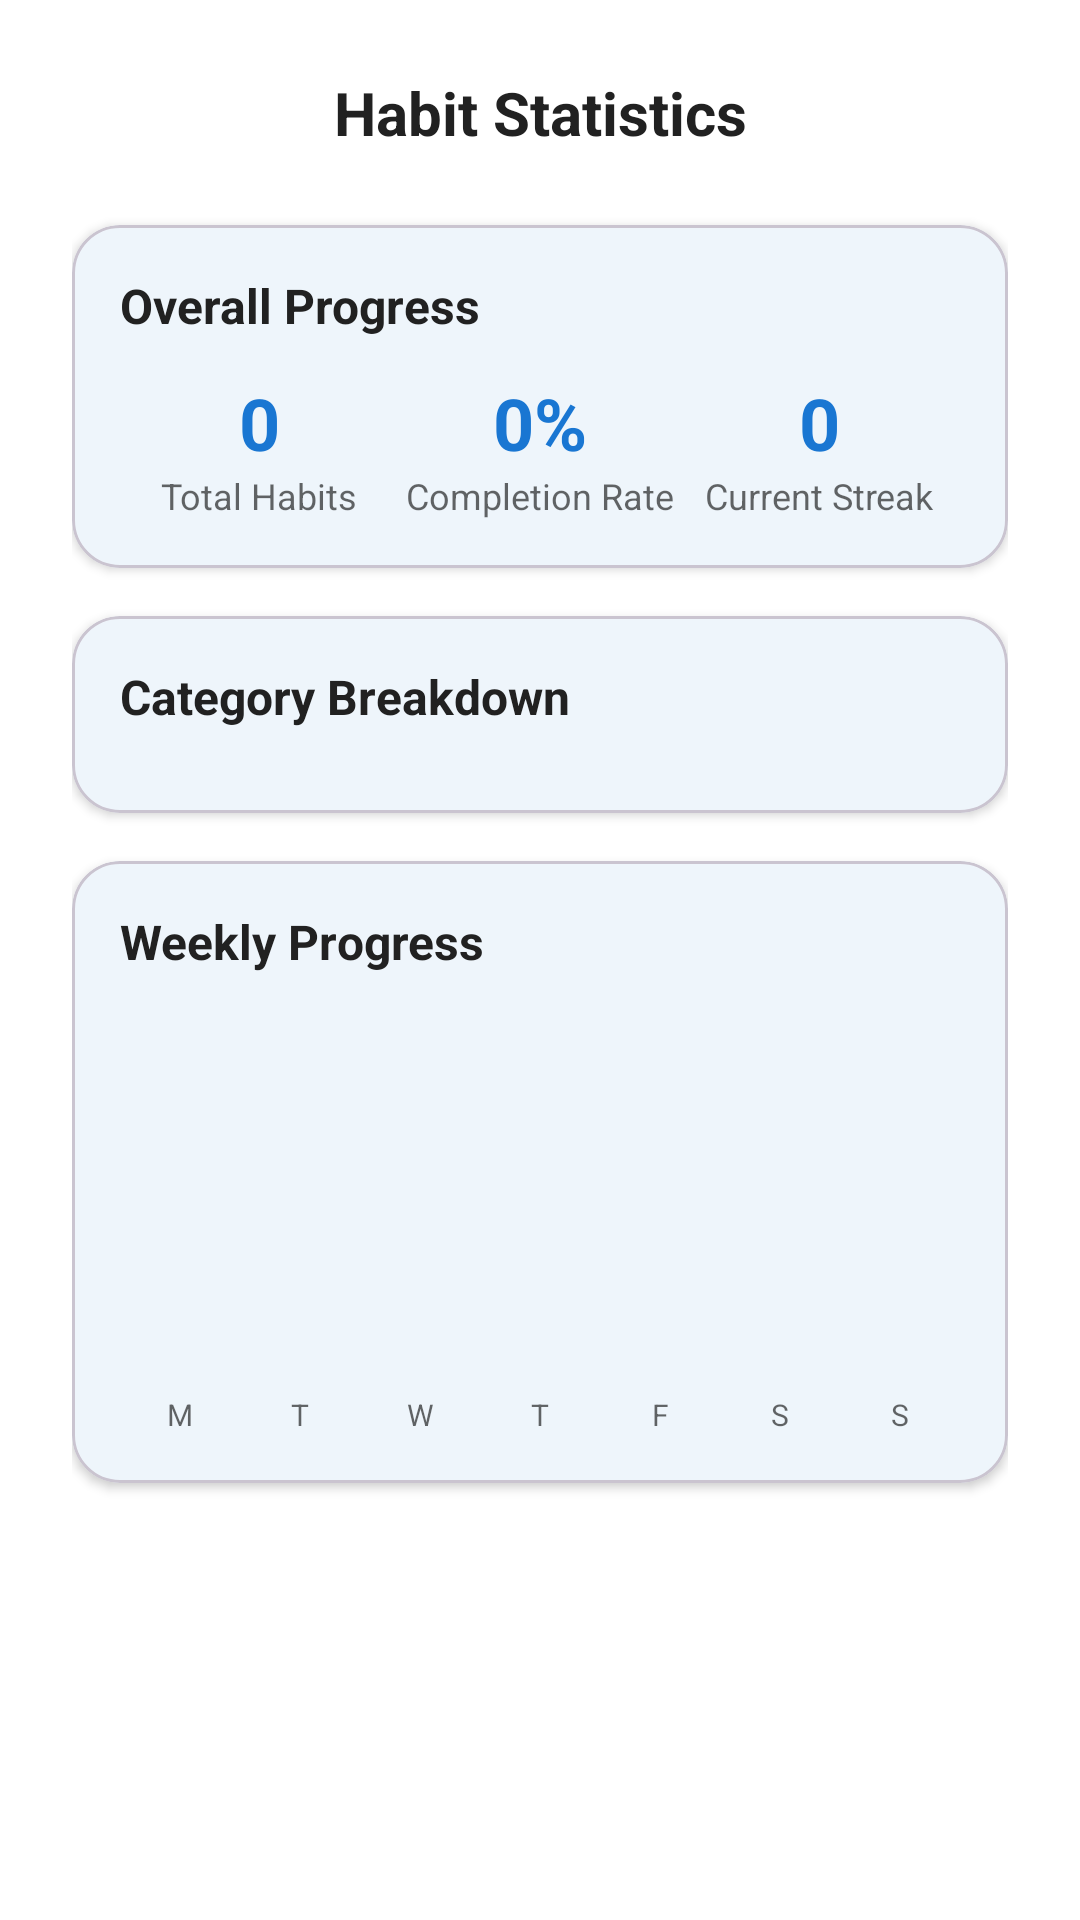

The Android layout XML behind this screen, and the referenced resources:
<!-- AndroidManifest.xml: application theme Theme.WellnesMate -->
<!-- res/layout/dialog_statistics_dashboard.xml -->
<?xml version="1.0" encoding="utf-8"?>
<LinearLayout xmlns:android="http://schemas.android.com/apk/res/android"
    xmlns:app="http://schemas.android.com/apk/res-auto"
    android:layout_width="match_parent"
    android:layout_height="wrap_content"
    android:orientation="vertical"
    android:padding="24dp"
    android:background="@color/surface">

    <TextView
        android:layout_width="match_parent"
        android:layout_height="wrap_content"
        android:text="Habit Statistics"
        android:textSize="20sp"
        android:textStyle="bold"
        android:textColor="@color/text_primary"
        android:gravity="center"
        android:layout_marginBottom="24dp"/>

    
    <com.google.android.material.card.MaterialCardView
        android:layout_width="match_parent"
        android:layout_height="wrap_content"
        android:layout_marginBottom="16dp"
        app:cardCornerRadius="16dp"
        app:cardElevation="2dp"
        app:cardBackgroundColor="@color/card_background">

        <LinearLayout
            android:layout_width="match_parent"
            android:layout_height="wrap_content"
            android:orientation="vertical"
            android:padding="16dp">

            <TextView
                android:layout_width="match_parent"
                android:layout_height="wrap_content"
                android:text="Overall Progress"
                android:textSize="16sp"
                android:textStyle="bold"
                android:textColor="@color/text_primary"
                android:layout_marginBottom="12dp"/>

            <LinearLayout
                android:layout_width="match_parent"
                android:layout_height="wrap_content"
                android:orientation="horizontal">

                <LinearLayout
                    android:layout_width="0dp"
                    android:layout_height="wrap_content"
                    android:layout_weight="1"
                    android:orientation="vertical"
                    android:gravity="center">

                    <TextView
                        android:id="@+id/tv_total_habits"
                        android:layout_width="wrap_content"
                        android:layout_height="wrap_content"
                        android:text="0"
                        android:textSize="24sp"
                        android:textStyle="bold"
                        android:textColor="@color/primary"/>

                    <TextView
                        android:layout_width="wrap_content"
                        android:layout_height="wrap_content"
                        android:text="Total Habits"
                        android:textSize="12sp"
                        android:textColor="@color/text_secondary"/>
                </LinearLayout>

                <LinearLayout
                    android:layout_width="0dp"
                    android:layout_height="wrap_content"
                    android:layout_weight="1"
                    android:orientation="vertical"
                    android:gravity="center">

                    <TextView
                        android:id="@+id/tv_completion_rate"
                        android:layout_width="wrap_content"
                        android:layout_height="wrap_content"
                        android:text="0%"
                        android:textSize="24sp"
                        android:textStyle="bold"
                        android:textColor="@color/primary"/>

                    <TextView
                        android:layout_width="wrap_content"
                        android:layout_height="wrap_content"
                        android:text="Completion Rate"
                        android:textSize="12sp"
                        android:textColor="@color/text_secondary"/>
                </LinearLayout>

                <LinearLayout
                    android:layout_width="0dp"
                    android:layout_height="wrap_content"
                    android:layout_weight="1"
                    android:orientation="vertical"
                    android:gravity="center">

                    <TextView
                        android:id="@+id/tv_current_streak"
                        android:layout_width="wrap_content"
                        android:layout_height="wrap_content"
                        android:text="0"
                        android:textSize="24sp"
                        android:textStyle="bold"
                        android:textColor="@color/primary"/>

                    <TextView
                        android:layout_width="wrap_content"
                        android:layout_height="wrap_content"
                        android:text="Current Streak"
                        android:textSize="12sp"
                        android:textColor="@color/text_secondary"/>
                </LinearLayout>
            </LinearLayout>
        </LinearLayout>
    </com.google.android.material.card.MaterialCardView>

    
    <com.google.android.material.card.MaterialCardView
        android:layout_width="match_parent"
        android:layout_height="wrap_content"
        android:layout_marginBottom="16dp"
        app:cardCornerRadius="16dp"
        app:cardElevation="2dp"
        app:cardBackgroundColor="@color/card_background">

        <LinearLayout
            android:layout_width="match_parent"
            android:layout_height="wrap_content"
            android:orientation="vertical"
            android:padding="16dp">

            <TextView
                android:layout_width="match_parent"
                android:layout_height="wrap_content"
                android:text="Category Breakdown"
                android:textSize="16sp"
                android:textStyle="bold"
                android:textColor="@color/text_primary"
                android:layout_marginBottom="12dp"/>

            <LinearLayout
                android:id="@+id/ll_category_stats"
                android:layout_width="match_parent"
                android:layout_height="wrap_content"
                android:orientation="vertical">
                
            </LinearLayout>
        </LinearLayout>
    </com.google.android.material.card.MaterialCardView>

    
    <com.google.android.material.card.MaterialCardView
        android:layout_width="match_parent"
        android:layout_height="wrap_content"
        app:cardCornerRadius="16dp"
        app:cardElevation="2dp"
        app:cardBackgroundColor="@color/card_background">

        <LinearLayout
            android:layout_width="match_parent"
            android:layout_height="wrap_content"
            android:orientation="vertical"
            android:padding="16dp">

            <TextView
                android:layout_width="match_parent"
                android:layout_height="wrap_content"
                android:text="Weekly Progress"
                android:textSize="16sp"
                android:textStyle="bold"
                android:textColor="@color/text_primary"
                android:layout_marginBottom="12dp"/>

            
            <LinearLayout
                android:id="@+id/ll_weekly_chart"
                android:layout_width="match_parent"
                android:layout_height="120dp"
                android:orientation="horizontal"
                android:gravity="bottom"
                android:baselineAligned="false">
                
            </LinearLayout>

            
            <LinearLayout
                android:layout_width="match_parent"
                android:layout_height="wrap_content"
                android:orientation="horizontal"
                android:layout_marginTop="8dp">

                <TextView
                    android:layout_width="0dp"
                    android:layout_height="wrap_content"
                    android:layout_weight="1"
                    android:text="M"
                    android:textSize="10sp"
                    android:textColor="@color/text_secondary"
                    android:gravity="center"/>

                <TextView
                    android:layout_width="0dp"
                    android:layout_height="wrap_content"
                    android:layout_weight="1"
                    android:text="T"
                    android:textSize="10sp"
                    android:textColor="@color/text_secondary"
                    android:gravity="center"/>

                <TextView
                    android:layout_width="0dp"
                    android:layout_height="wrap_content"
                    android:layout_weight="1"
                    android:text="W"
                    android:textSize="10sp"
                    android:textColor="@color/text_secondary"
                    android:gravity="center"/>

                <TextView
                    android:layout_width="0dp"
                    android:layout_height="wrap_content"
                    android:layout_weight="1"
                    android:text="T"
                    android:textSize="10sp"
                    android:textColor="@color/text_secondary"
                    android:gravity="center"/>

                <TextView
                    android:layout_width="0dp"
                    android:layout_height="wrap_content"
                    android:layout_weight="1"
                    android:text="F"
                    android:textSize="10sp"
                    android:textColor="@color/text_secondary"
                    android:gravity="center"/>

                <TextView
                    android:layout_width="0dp"
                    android:layout_height="wrap_content"
                    android:layout_weight="1"
                    android:text="S"
                    android:textSize="10sp"
                    android:textColor="@color/text_secondary"
                    android:gravity="center"/>

                <TextView
                    android:layout_width="0dp"
                    android:layout_height="wrap_content"
                    android:layout_weight="1"
                    android:text="S"
                    android:textSize="10sp"
                    android:textColor="@color/text_secondary"
                    android:gravity="center"/>
            </LinearLayout>
        </LinearLayout>
    </com.google.android.material.card.MaterialCardView>

</LinearLayout>
<!-- resources referenced by this layout -->
<resources>
  <color name="card_background">#FFFFFFFF</color>
  <color name="primary">#FF1976D2</color>
  <color name="surface">#FFFFFFFF</color>
  <color name="text_primary">#FF212121</color>
  <color name="text_secondary">#99000000</color>
  <style name="Theme.WellnesMate" parent="Base.Theme.WellnesMate" />
  <style name="Base.Theme.WellnesMate" parent="Theme.Material3.DayNight.NoActionBar">
          
          <item name="colorPrimary">@color/primary</item>
          <item name="colorOnPrimary">@color/on_primary</item>
          <item name="colorPrimaryContainer">@color/primary_variant</item>
          <item name="colorOnPrimaryContainer">@color/on_primary</item>
  
          
          <item name="colorSecondary">@color/secondary</item>
          <item name="colorOnSecondary">@color/on_secondary</item>
          <item name="colorSecondaryContainer">@color/secondary_variant</item>
          <item name="colorOnSecondaryContainer">@color/on_secondary</item>
  
          
          <item name="colorError">@color/error</item>
          <item name="colorOnError">@color/on_error</item>
  
          
          <item name="android:colorBackground">@color/background</item>
          <item name="colorSurface">@color/surface</item>
          <item name="colorOnSurface">@color/text_primary</item>
          <item name="colorOnSurfaceVariant">@color/text_secondary</item>
  
          
          <item name="android:statusBarColor">@android:color/transparent</item>
          <item name="android:windowLightStatusBar">true</item>
  
          
          <item name="textAppearanceHeadline1">@style/TextAppearance.Material3.HeadlineLarge</item>
          <item name="textAppearanceHeadline2">@style/TextAppearance.Material3.HeadlineMedium</item>
          <item name="textAppearanceHeadline3">@style/TextAppearance.Material3.HeadlineSmall</item>
          <item name="textAppearanceSubtitle1">@style/TextAppearance.Material3.TitleMedium</item>
          <item name="textAppearanceSubtitle2">@style/TextAppearance.Material3.TitleSmall</item>
          <item name="textAppearanceBody1">@style/TextAppearance.Material3.BodyLarge</item>
          <item name="textAppearanceBody2">@style/TextAppearance.Material3.BodyMedium</item>
          <item name="textAppearanceButton">@style/TextAppearance.Material3.LabelLarge</item>
          <item name="textAppearanceCaption">@style/TextAppearance.Material3.LabelMedium</item>
          <item name="textAppearanceOverline">@style/TextAppearance.Material3.LabelSmall</item>
  
          
          <item name="shapeAppearanceSmallComponent">@style/ShapeAppearance.WellnesMate.Small</item>
          <item name="shapeAppearanceMediumComponent">@style/ShapeAppearance.WellnesMate.Medium</item>
          <item name="shapeAppearanceLargeComponent">@style/ShapeAppearance.WellnesMate.Large</item>
      </style>
  <color name="on_primary">#FFFFFFFF</color>
  <color name="primary_variant">#FF1565C0</color>
  <color name="secondary">#FF2196F3</color>
  <color name="on_secondary">#FFFFFFFF</color>
  <color name="secondary_variant">#FF1E88E5</color>
  <color name="error">#FFEF5350</color>
  <color name="on_error">#FFFFFFFF</color>
  <color name="background">#FFFFFFFF</color>
  <style name="ShapeAppearance.WellnesMate.Small" parent="ShapeAppearance.Material3.SmallComponent">
          <item name="cornerFamily">rounded</item>
          <item name="cornerSize">8dp</item>
      </style>
  <style name="ShapeAppearance.WellnesMate.Medium" parent="ShapeAppearance.Material3.MediumComponent">
          <item name="cornerFamily">rounded</item>
          <item name="cornerSize">12dp</item>
      </style>
  <style name="ShapeAppearance.WellnesMate.Large" parent="ShapeAppearance.Material3.LargeComponent">
          <item name="cornerFamily">rounded</item>
          <item name="cornerSize">16dp</item>
      </style>
</resources>
